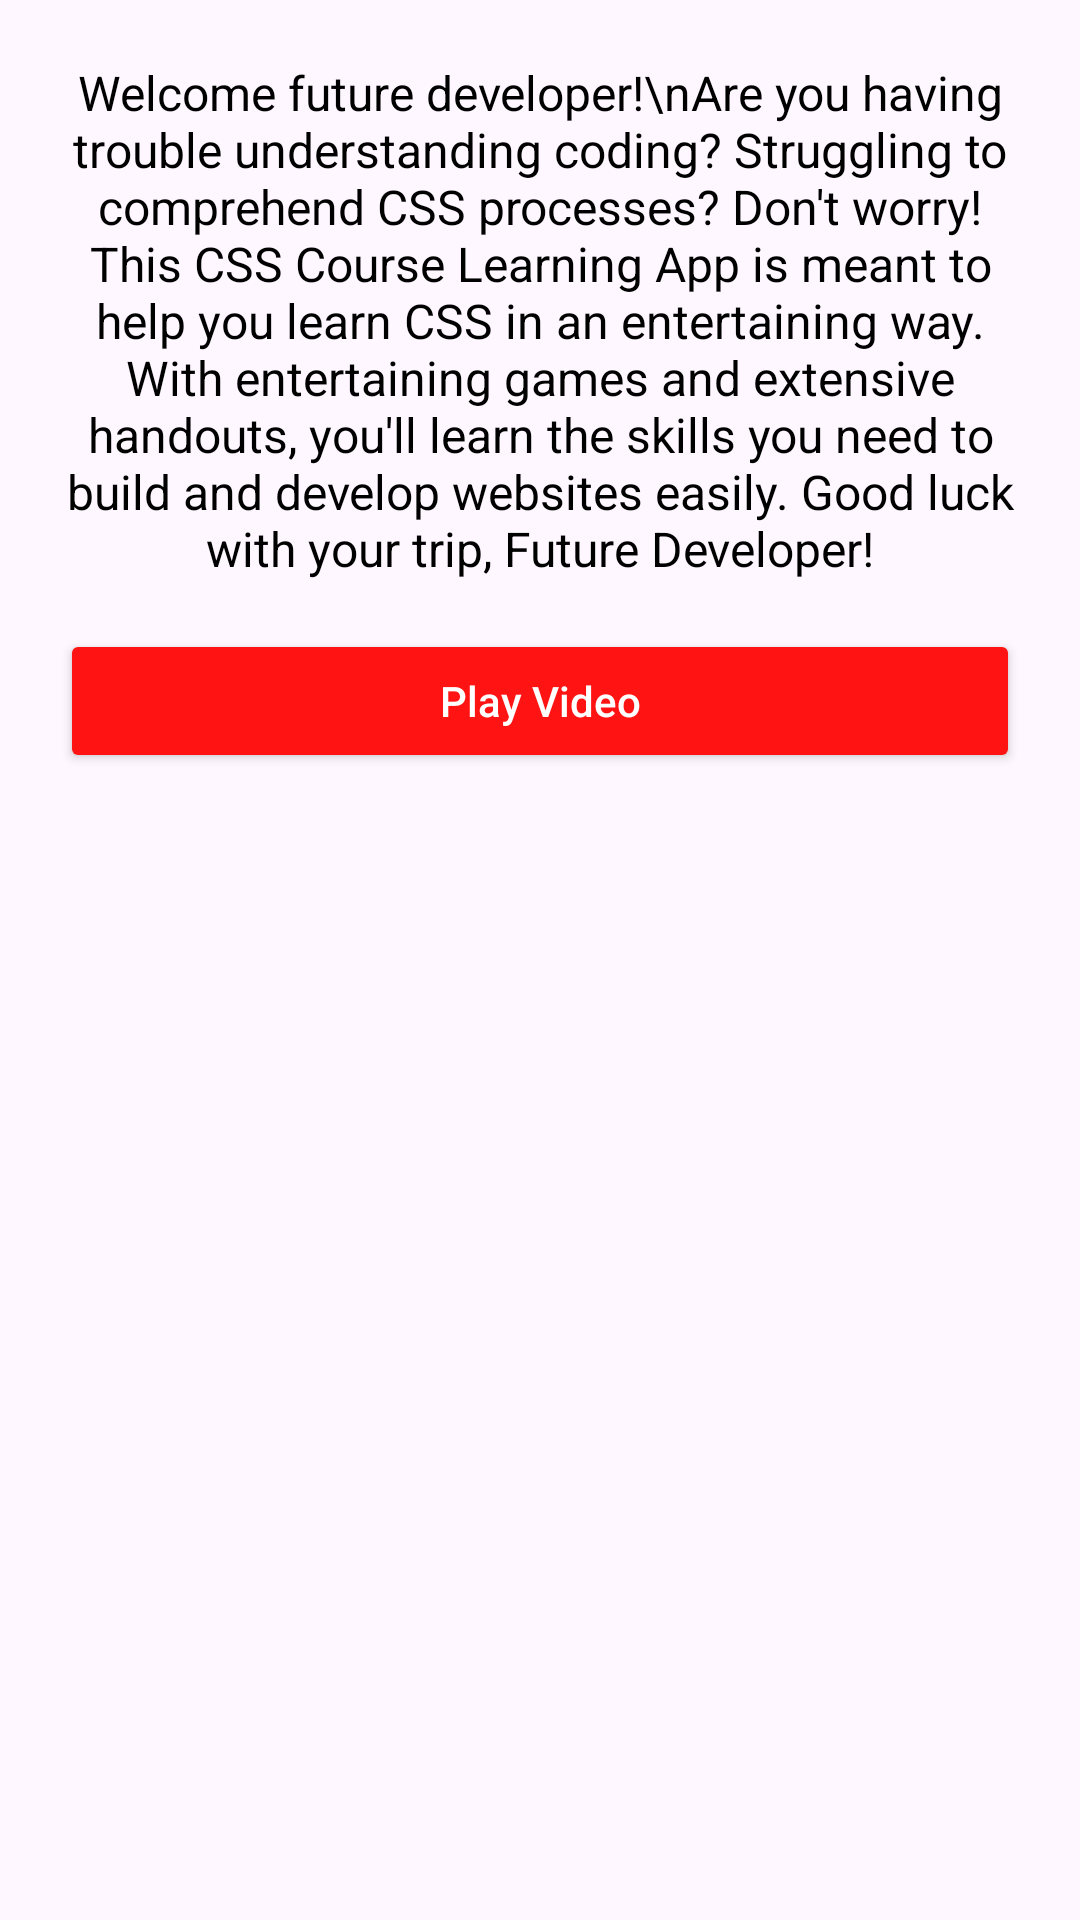

Here is an Android app screen rendered from its layout file. Give the layout XML and the strings, colors and styles it references.
<!-- AndroidManifest.xml: application theme Theme.TNTSApp -->
<!-- res/layout/dialog_motivational_message.xml -->
<?xml version="1.0" encoding="utf-8"?>
<LinearLayout xmlns:android="http://schemas.android.com/apk/res/android"
    android:layout_width="wrap_content"
    android:layout_height="wrap_content"
    android:orientation="vertical"
    android:padding="20dp"
    android:background="@drawable/dialog_background">

    <TextView
        android:id="@+id/tv_welcome_message"
        android:layout_width="match_parent"
        android:layout_height="wrap_content"
        android:text="Welcome future developer!\nAre you having trouble understanding coding? Struggling to comprehend CSS processes? Don't worry! This CSS Course Learning App is meant to help you learn CSS in an entertaining way. With entertaining games and extensive handouts, you'll learn the skills you need to build and develop websites easily. Good luck with your trip, Future Developer!"
        android:textSize="16sp"
        android:gravity="center"
        android:textColor="@android:color/black"
        android:paddingBottom="16dp" />

    <Button
        android:id="@+id/btn_play_video"
        android:layout_width="match_parent"
        android:layout_height="wrap_content"
        android:text="@string/play_video"
        android:textColor="@android:color/white"
        android:backgroundTint="@color/red"
        android:textAllCaps="false"
        android:padding="12dp" />

    <VideoView
        android:id="@+id/video_view"
        android:layout_width="match_parent"
        android:layout_height="200dp"
        android:visibility="gone" />

</LinearLayout>
<!-- resources referenced by this layout -->
<resources>
  <color name="red">#FF1313</color>
  <string name="play_video">Play Video</string>
  <style name="Theme.TNTSApp" parent="Base.Theme.TNTSApp" />
  <style name="Base.Theme.TNTSApp" parent="Theme.Material3.DayNight.NoActionBar">
          
          
      </style>
</resources>
